Dataset: holo2bright (GitHub, DeepTrackAI/holo2bright_dataset). Classes: brightfield microscopy, holography microscopy.

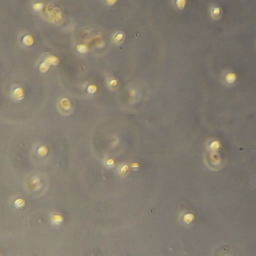
Label: brightfield microscopy

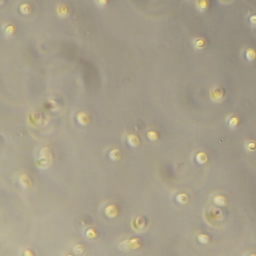
Label: brightfield microscopy

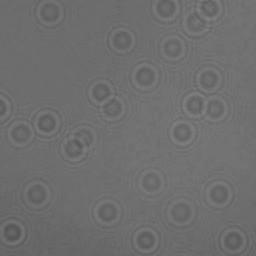
Label: holography microscopy

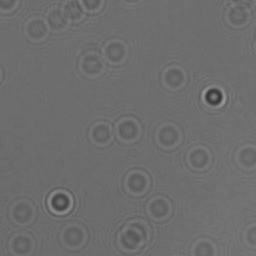
Label: holography microscopy

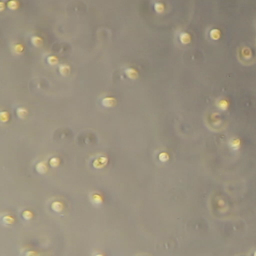
Label: brightfield microscopy

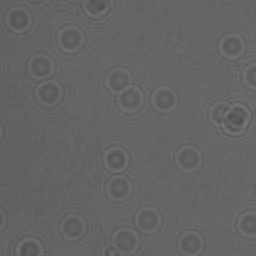
Label: holography microscopy
